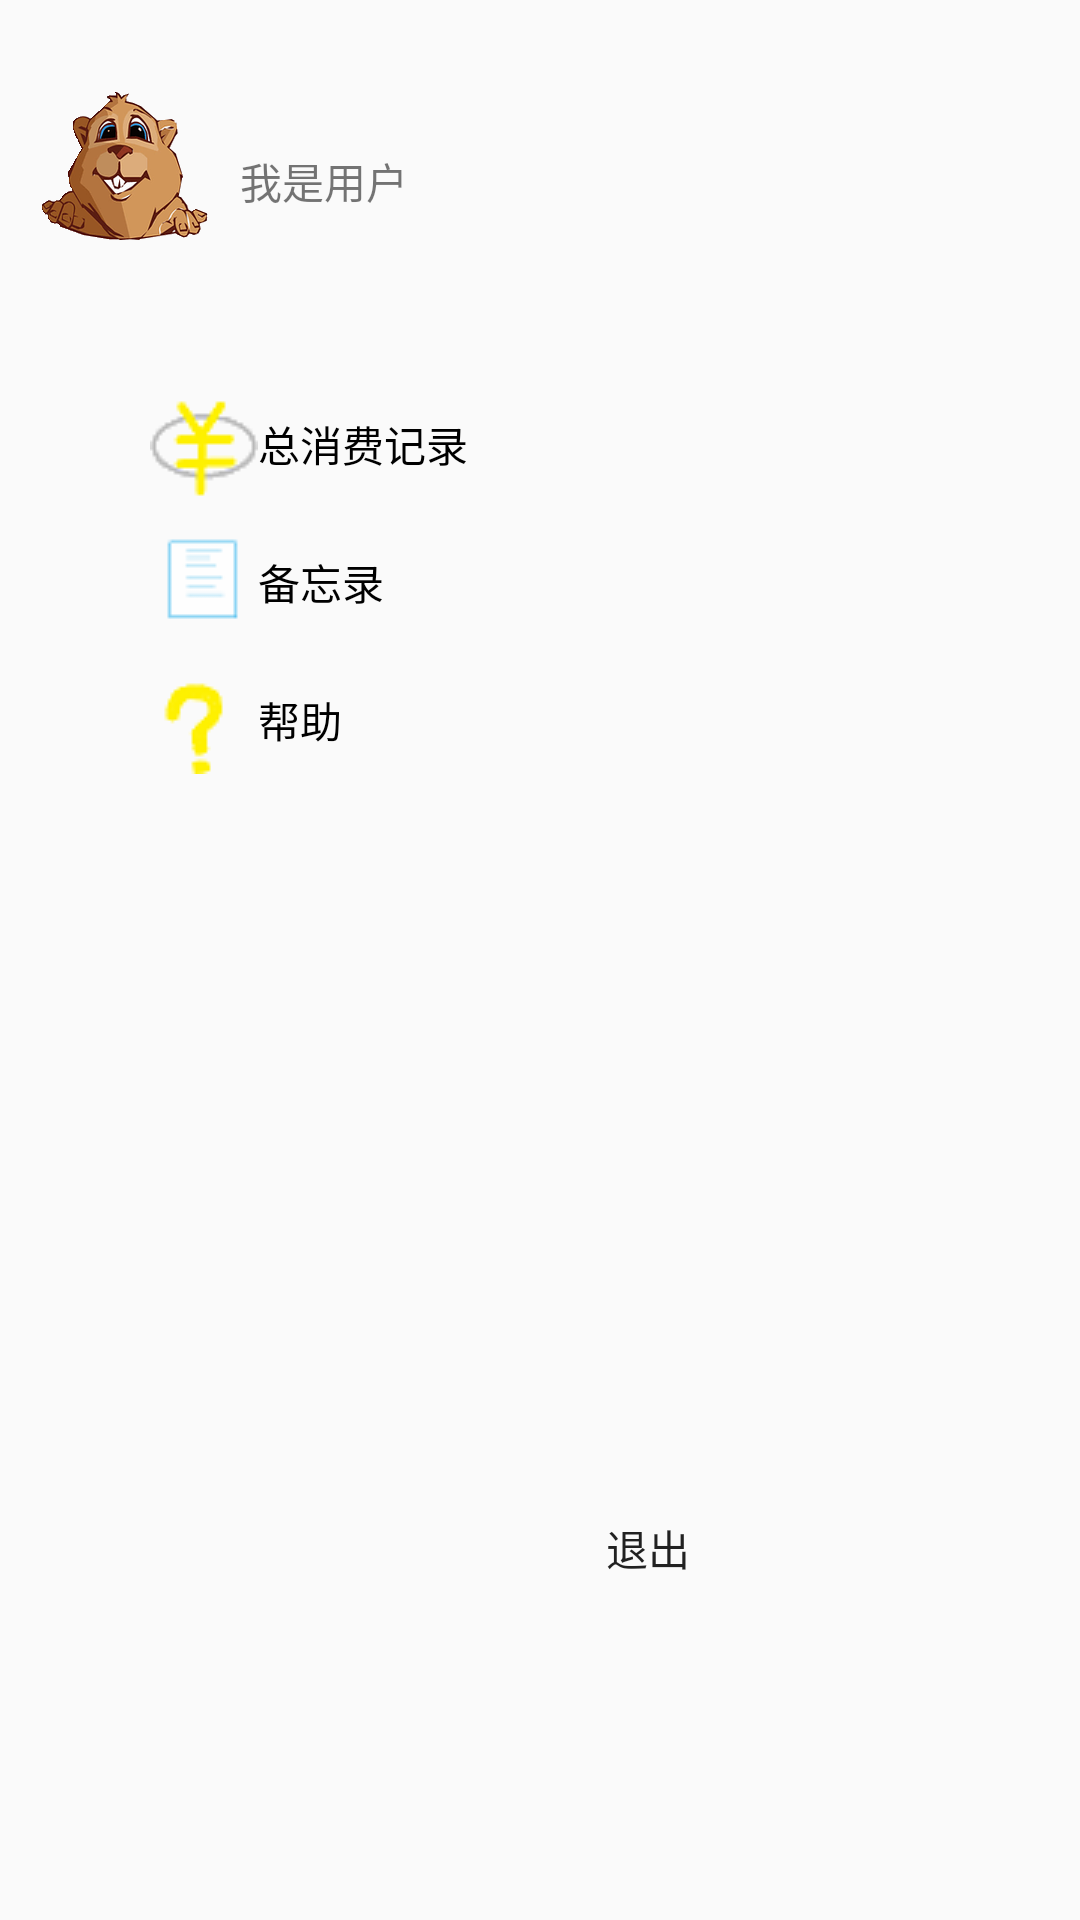

Android layout source for this screen:
<!-- AndroidManifest.xml: application theme AppTheme -->
<!-- res/layout/sliding_menu.xml -->
<?xml version="1.0" encoding="utf-8"?>
<RelativeLayout xmlns:android="http://schemas.android.com/apk/res/android"
              android:layout_width="match_parent"
              android:layout_height="match_parent"
    android:background="@drawable/background">
<ImageView
    android:id="@+id/iv_user"
    android:layout_width="80dp"
    android:layout_height="80dp"
    android:src="@drawable/mouse"/>
    <TextView
        android:id="@+id/tv_user"
        android:layout_toRightOf="@id/iv_user"
        android:layout_width="wrap_content"
        android:layout_height="wrap_content"
        android:layout_marginTop="50dp"
        android:text="我是用户"/>
    <RadioGroup
        android:id="@+id/rg_sliding_menu"
        android:layout_width="wrap_content"
        android:layout_height="wrap_content"
        android:layout_below="@id/iv_user"
        android:layout_marginTop="50dp"
        android:layout_marginLeft="50dp"
        android:orientation="vertical">
        <RadioButton
            android:id="@+id/rb_all_sliding_menu"
            android:layout_width="wrap_content"
            android:layout_height="wrap_content"
            android:button="@null"
            android:text="总消费记录"
            android:drawableLeft="@drawable/all_money"
           />

        <RadioButton
            android:id="@+id/rb_memorial_sliding_menu"
            android:layout_width="wrap_content"
            android:layout_height="wrap_content"
            android:button="@null"
            android:text="备忘录"
            android:layout_marginTop="10dp"
            android:drawableLeft="@drawable/record"
            />
        <RadioButton
            android:id="@+id/rb_help_slidingmenu"
            android:layout_width="wrap_content"
            android:layout_height="wrap_content"
            android:button="@null"
            android:text="帮助"
            android:layout_marginTop="10dp"
            android:drawableLeft="@drawable/help"
            />
    </RadioGroup>
    <Button
        android:id="@+id/btn_exit_sliding_menu"
        android:layout_width="wrap_content"
        android:layout_height="wrap_content"
        android:layout_alignParentBottom="true"
        android:layout_alignParentRight="true"
        android:layout_marginBottom="100dp"
        android:layout_marginRight="100dp"
        android:text="退出"
        android:background="@android:color/transparent"/>

</RelativeLayout>
<!-- resources referenced by this layout -->
<resources>
  <!-- drawable all_money: png bitmap (drawable, 969 bytes) -->
  <!-- drawable help: png bitmap (drawable, 545 bytes) -->
  <!-- drawable mouse: png bitmap (drawable, 32549 bytes) -->
  <!-- drawable record: png bitmap (drawable, 300 bytes) -->
  <style name="AppTheme" parent="Theme.AppCompat.Light.DarkActionBar">
          
          <item name="colorPrimary">@color/colorPrimary</item>
          <item name="colorPrimaryDark">@color/colorPrimaryDark</item>
          <item name="colorAccent">@color/colorAccent</item>
      </style>
  <!-- not gathered from this repository: default colours our renderer supplied (Android Studio template values) -->
  <color name="colorPrimary">#FF6200EE</color>
  <color name="colorPrimaryDark">#FF3700B3</color>
  <color name="colorAccent">#FF03DAC5</color>
</resources>
